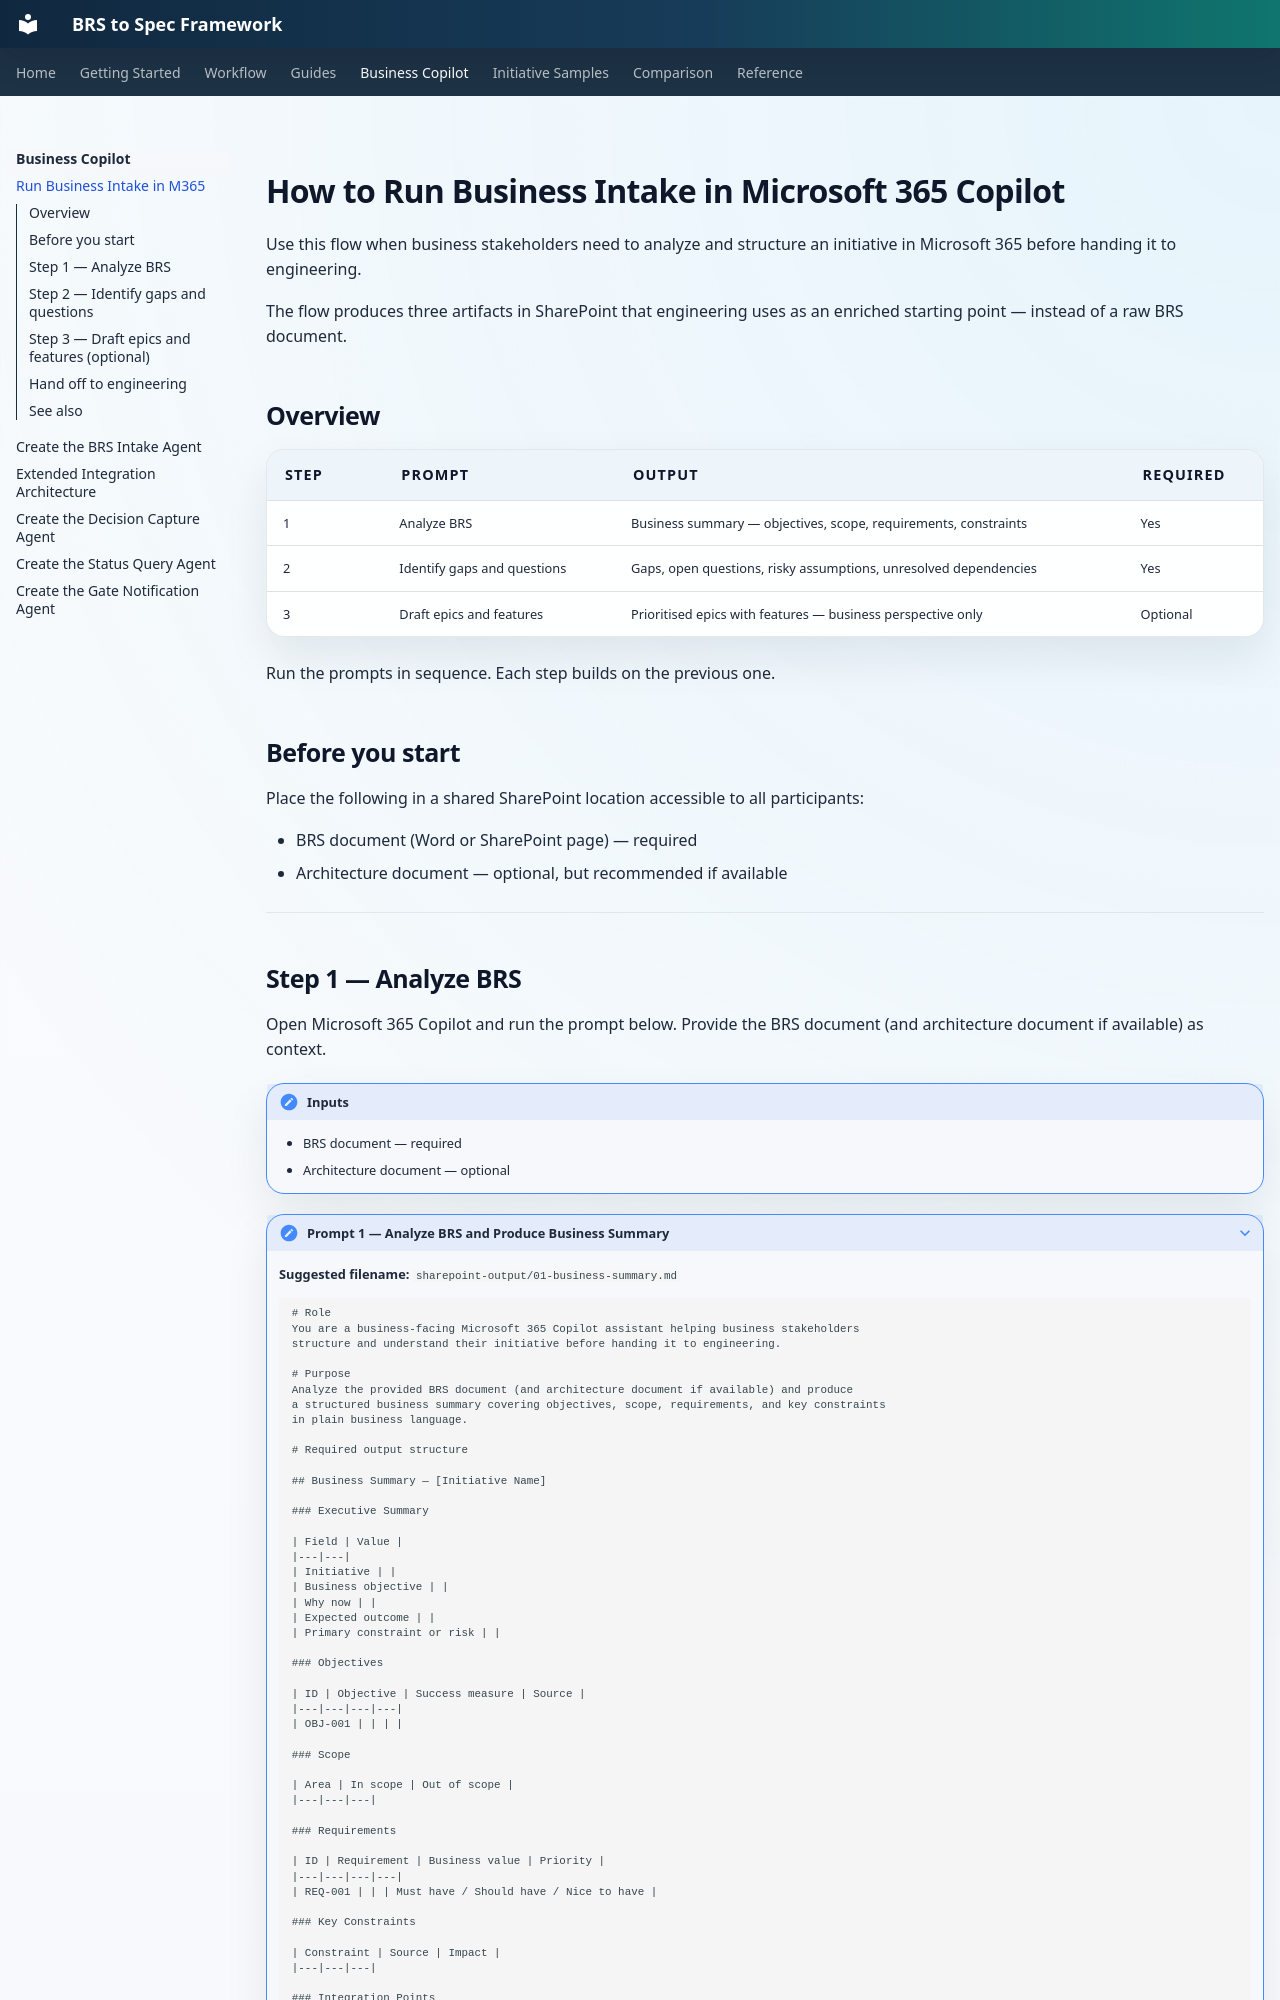

repository: nicobit/brs-to-spec · page: 04-business-copilot/how-to-run-business-intake-in-m365-copilot/index.html · generator: mkdocs

# How to Run Business Intake in Microsoft 365 Copilot

Use this flow when business stakeholders need to analyze and structure an initiative in Microsoft 365 before handing it to engineering.

The flow produces three artifacts in SharePoint that engineering uses as an enriched starting point — instead of a raw BRS document.

## Overview

| Step | Prompt | Output | Required |
|---|---|---|---|
| 1 | Analyze BRS | Business summary — objectives, scope, requirements, constraints | Yes |
| 2 | Identify gaps and questions | Gaps, open questions, risky assumptions, unresolved dependencies | Yes |
| 3 | Draft epics and features | Prioritised epics with features — business perspective only | Optional |

Run the prompts in sequence. Each step builds on the previous one.

## Before you start

Place the following in a shared SharePoint location accessible to all participants:

- BRS document (Word or SharePoint page) — required
- Architecture document — optional, but recommended if available

---
